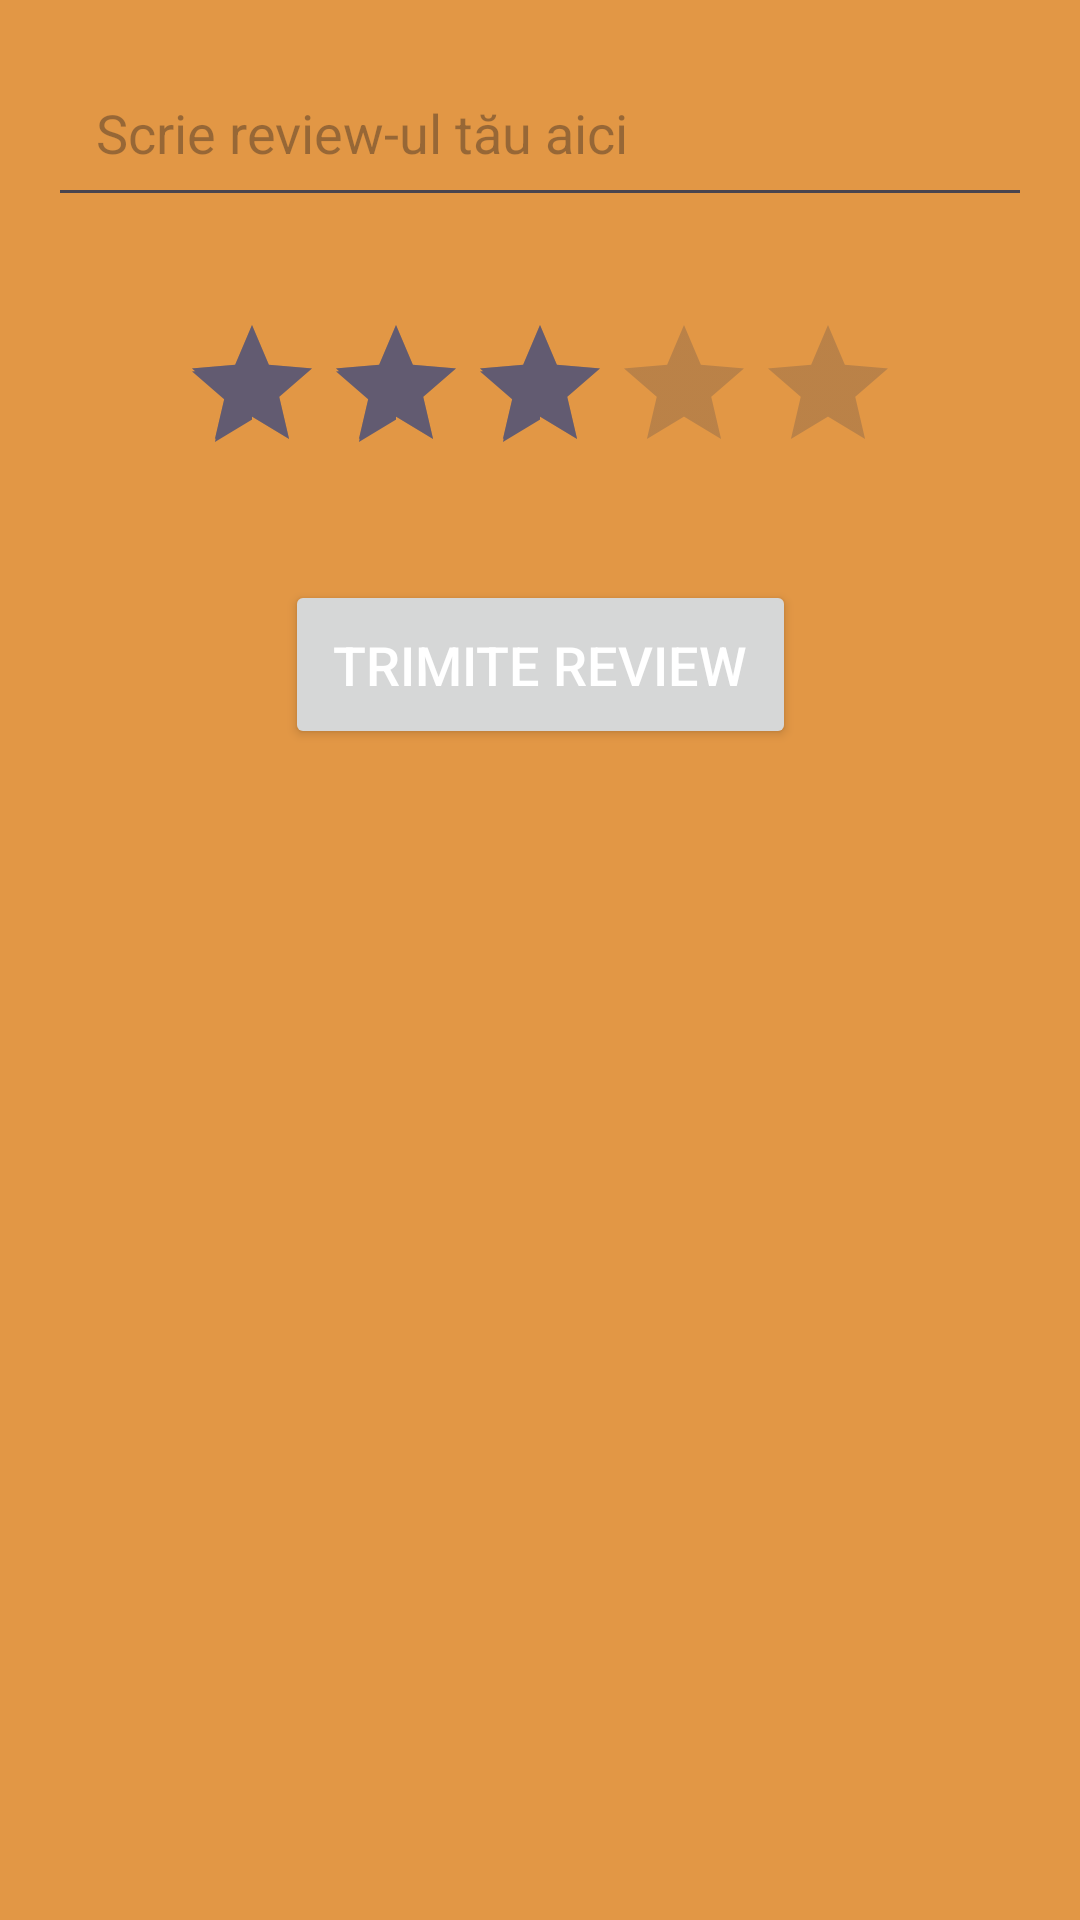

Produce the Android XML layout that renders to this screen, including the resource entries it uses.
<!-- AndroidManifest.xml: application theme Theme.ProiectDAMDumitruStefan1094 -->
<!-- res/layout/activity_review.xml -->
<?xml version="1.0" encoding="utf-8"?>
<androidx.constraintlayout.widget.ConstraintLayout xmlns:android="http://schemas.android.com/apk/res/android"
    xmlns:app="http://schemas.android.com/apk/res-auto"
    xmlns:tools="http://schemas.android.com/tools"
    android:layout_width="match_parent"
    android:layout_height="match_parent"
    android:background="#e29745"
 >

    <EditText
        android:id="@+id/editTextReview"
        android:layout_width="0dp"
        android:layout_height="wrap_content"
        android:hint="Scrie review-ul tău aici"
        android:layout_margin="16dp"
        android:padding="16dp"
        app:layout_constraintTop_toTopOf="parent"
        app:layout_constraintStart_toStartOf="parent"
        app:layout_constraintEnd_toEndOf="parent" />

    <RatingBar
        android:id="@+id/ratingBar"
        android:layout_width="wrap_content"
        android:layout_height="wrap_content"
        android:layout_marginTop="32dp"
        app:layout_constraintTop_toBottomOf="@id/editTextReview"
        app:layout_constraintStart_toStartOf="parent"
        app:layout_constraintEnd_toEndOf="parent"
        android:numStars="5"
        android:rating="3" />

    <Button
        android:id="@+id/btnSubmitReview"
        android:layout_width="wrap_content"
        android:layout_height="wrap_content"
        android:text="Trimite Review"
        android:layout_marginTop="32dp"
        app:layout_constraintTop_toBottomOf="@id/ratingBar"
        app:layout_constraintStart_toStartOf="parent"
        app:layout_constraintEnd_toEndOf="parent"
        android:textColor="@android:color/white"
        android:padding="16dp"
        android:textSize="18sp"/>

    <ListView
        android:id="@+id/listViewReviews"
        android:layout_width="409dp"
        android:layout_height="752dp"
        android:layout_marginTop="16dp"
        app:layout_constraintEnd_toEndOf="parent"
        app:layout_constraintStart_toStartOf="parent"
        app:layout_constraintTop_toBottomOf="@id/btnSubmitReview" />

</androidx.constraintlayout.widget.ConstraintLayout>
<!-- resources referenced by this layout -->
<resources>
  <style name="Theme.ProiectDAMDumitruStefan1094" parent="Base.Theme.ProiectDAMDumitruStefan1094" />
  <style name="Base.Theme.ProiectDAMDumitruStefan1094" parent="Theme.Material3.DayNight.NoActionBar">
  
      </style>
</resources>
